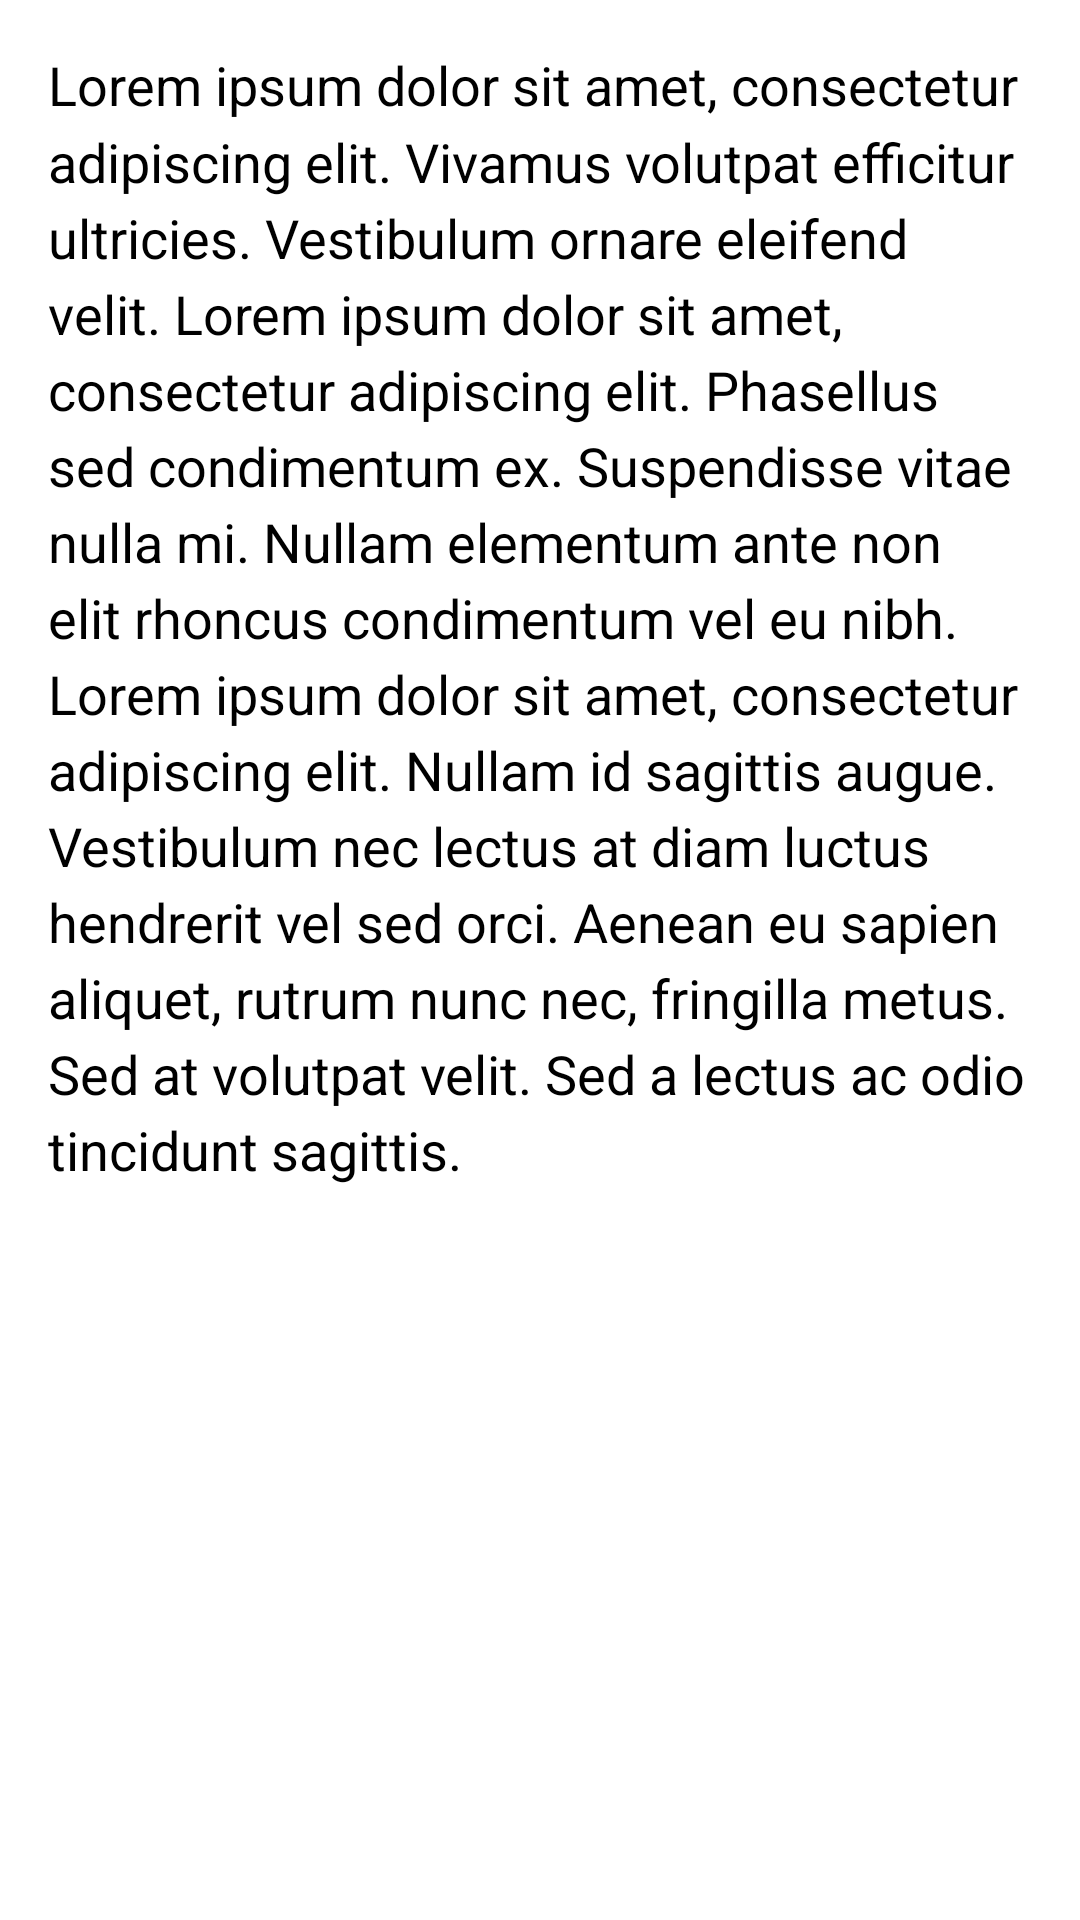

Write the Android layout XML for this screen, with the resource values it uses.
<!-- AndroidManifest.xml: application theme CustomActionBarTheme -->
<!-- res/layout/fragment_page1.xml -->
<ScrollView xmlns:android="http://schemas.android.com/apk/res/android"
    android:id="@+id/content"
    android:layout_width="match_parent"
    android:layout_height="match_parent" >

    <TextView style="?android:textAppearanceMedium"
        android:padding="16dp"
        android:lineSpacingMultiplier="1.2"
        android:layout_width="match_parent"
        android:layout_height="wrap_content"
        android:text="@string/lorem_ipsum" />
    
</ScrollView>
<!-- resources referenced by this layout -->
<resources>
  <string name="lorem_ipsum">Lorem ipsum dolor sit amet, consectetur adipiscing elit. Vivamus volutpat efficitur ultricies. Vestibulum ornare eleifend velit. Lorem ipsum dolor sit amet, consectetur adipiscing elit. Phasellus sed condimentum ex. Suspendisse vitae nulla mi. Nullam elementum ante non elit rhoncus condimentum vel eu nibh. Lorem ipsum dolor sit amet, consectetur adipiscing elit. Nullam id sagittis augue. Vestibulum nec lectus at diam luctus hendrerit vel sed orci. Aenean eu sapien aliquet, rutrum nunc nec, fringilla metus. Sed at volutpat velit. Sed a lectus ac odio tincidunt sagittis.</string>
  <style name="CustomActionBarTheme" parent="@android:style/Theme.Holo.Light">
          <item name="android:actionBarStyle">@style/MyActionBar</item>
          <item name="android:windowContentOverlay">@null</item>
      </style>
  <style name="MyActionBar" parent="@android:style/Widget.Holo.Light.ActionBar.Solid.Inverse">
          <item name="android:windowActionBarOverlay">true</item>
          <item name="android:background">@color/green</item>
          <item name="android:height">55dp</item>
          <item name="android:titleTextStyle">@style/TitleTextStyle</item>
          <item name="android:icon">@drawable/logo</item>
          <item name="android:displayOptions">showHome|useLogo</item>
          
      </style>
  <color name="green">#52CC7A</color>
  <style name="TitleTextStyle" parent="@android:style/TextAppearance.Large">
          <item name="android:textColor">@color/white</item>
      </style>
  <!-- drawable logo: png bitmap (drawable-xhdpi, 5415 bytes) -->
  <color name="white">#ffffff</color>
</resources>
